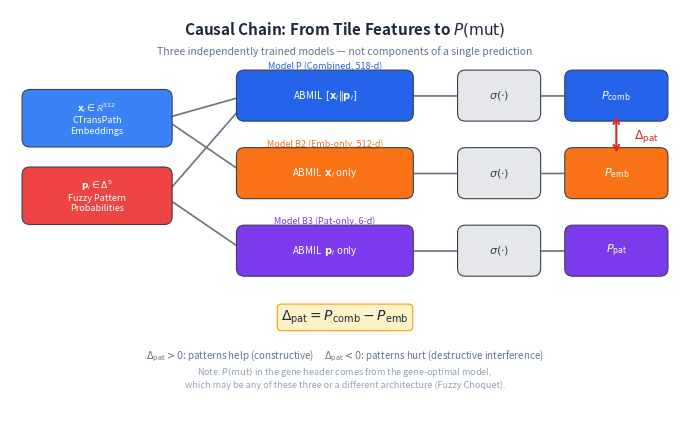

Recreate this plot in Python. (Note: this script raises an exception after producing the figure.)
"""Generate a causal chain diagram showing how the 3 ablation models produce P(mut)."""
import matplotlib.pyplot as plt
import matplotlib.patches as mpatches
from matplotlib.patches import FancyArrowPatch
import os

OUT = r"D:\Dropbox\PHD\THESIS\SLIMA_Thesis_Research_ver_2026_rev_9\chapters\figures\ablation_causal_chain.png"


def rounded_box(ax, xy, w, h, text, color, textcolor="white", fontsize=7.5, bold=False):
    box = mpatches.FancyBboxPatch(
        xy, w, h, boxstyle="round,pad=0.12", facecolor=color,
        edgecolor="#374151", linewidth=0.8, zorder=3,
    )
    ax.add_patch(box)
    weight = "bold" if bold else "normal"
    ax.text(xy[0] + w / 2, xy[1] + h / 2, text, ha="center", va="center",
            fontsize=fontsize, color=textcolor, weight=weight, zorder=4)


def arrow(ax, start, end, color="#6b7280"):
    ax.annotate("", xy=end, xytext=start,
                arrowprops=dict(arrowstyle="->,head_width=0.15,head_length=0.1",
                                color=color, lw=1.2, connectionstyle="arc3,rad=0"),
                zorder=2)


def label_above(ax, xy, text, fontsize=6.5, color="#6b7280"):
    ax.text(xy[0], xy[1], text, ha="center", va="bottom", fontsize=fontsize,
            color=color, style="italic", zorder=4)


fig, ax = plt.subplots(figsize=(7.0, 4.5))
ax.set_xlim(0, 10)
ax.set_ylim(0, 6.5)
ax.axis("off")

# Title
ax.text(5, 6.2, "Causal Chain: From Tile Features to $P(\\mathrm{mut})$",
        ha="center", va="center", fontsize=11, fontweight="bold", color="#1e293b")
ax.text(5, 5.85, "Three independently trained models — not components of a single prediction",
        ha="center", va="center", fontsize=7.5, color="#64748b", style="italic")

# ─── Input layer ───
rounded_box(ax, (0.3, 4.5), 2.0, 0.65, "$\\mathbf{x}_i \\in \\mathbb{R}^{512}$\nCTransPath\nEmbeddings", "#3b82f6", fontsize=6.5)
rounded_box(ax, (0.3, 3.3), 2.0, 0.65, "$\\mathbf{p}_i \\in \\Delta^5$\nFuzzy Pattern\nProbabilities", "#ef4444", fontsize=6.5)

# ─── Model P (Combined) ───
rounded_box(ax, (3.5, 4.9), 2.4, 0.55, "ABMIL  $[\\mathbf{x}_i \\| \\mathbf{p}_i]$", "#2563eb", fontsize=7)
label_above(ax, (4.7, 5.55), "Model P (Combined, 518-d)", fontsize=6.5, color="#2563eb")
arrow(ax, (2.3, 4.82), (3.5, 5.17))
arrow(ax, (2.3, 3.62), (3.5, 5.05))

# ─── Model B2 (Emb-only) ───
rounded_box(ax, (3.5, 3.7), 2.4, 0.55, "ABMIL  $\\mathbf{x}_i$ only", "#f97316", fontsize=7)
label_above(ax, (4.7, 4.35), "Model B2 (Emb-only, 512-d)", fontsize=6.5, color="#f97316")
arrow(ax, (2.3, 4.82), (3.5, 3.97))

# ─── Model B3 (Pat-only) ───
rounded_box(ax, (3.5, 2.5), 2.4, 0.55, "ABMIL  $\\mathbf{p}_i$ only", "#7c3aed", fontsize=7)
label_above(ax, (4.7, 3.15), "Model B3 (Pat-only, 6-d)", fontsize=6.5, color="#7c3aed")
arrow(ax, (2.3, 3.62), (3.5, 2.77))

# ─── Sigmoid + P(mut) outputs ───
sx = 6.8
rounded_box(ax, (sx, 4.9), 1.0, 0.55, "$\\sigma(\\cdot)$", "#e5e7eb", textcolor="#374151", fontsize=8)
rounded_box(ax, (sx, 3.7), 1.0, 0.55, "$\\sigma(\\cdot)$", "#e5e7eb", textcolor="#374151", fontsize=8)
rounded_box(ax, (sx, 2.5), 1.0, 0.55, "$\\sigma(\\cdot)$", "#e5e7eb", textcolor="#374151", fontsize=8)

arrow(ax, (5.9, 5.17), (sx, 5.17))
arrow(ax, (5.9, 3.97), (sx, 3.97))
arrow(ax, (5.9, 2.77), (sx, 2.77))

# ─── P(mut) outputs ───
px = 8.4
rounded_box(ax, (px, 4.9), 1.3, 0.55, "$P_{\\mathrm{comb}}$", "#2563eb", fontsize=8, bold=True)
rounded_box(ax, (px, 3.7), 1.3, 0.55, "$P_{\\mathrm{emb}}$", "#f97316", fontsize=8, bold=True)
rounded_box(ax, (px, 2.5), 1.3, 0.55, "$P_{\\mathrm{pat}}$", "#7c3aed", fontsize=8, bold=True)

arrow(ax, (sx + 1.0, 5.17), (px, 5.17))
arrow(ax, (sx + 1.0, 3.97), (px, 3.97))
arrow(ax, (sx + 1.0, 2.77), (px, 2.77))

# ─── Delta annotation ───
ax.annotate("", xy=(9.05, 4.9), xytext=(9.05, 4.25),
            arrowprops=dict(arrowstyle="<->", color="#dc2626", lw=1.5))
ax.text(9.5, 4.55, "$\\Delta_{\\mathrm{pat}}$", fontsize=9, color="#dc2626",
        fontweight="bold", ha="center", va="center")

# ─── Bottom explanation ───
ax.text(5, 1.7, "$\\Delta_{\\mathrm{pat}} = P_{\\mathrm{comb}} - P_{\\mathrm{emb}}$",
        ha="center", fontsize=10, color="#1e293b", fontweight="bold",
        bbox=dict(boxstyle="round,pad=0.3", facecolor="#fef3c7", edgecolor="#f59e0b", linewidth=0.8))

ax.text(5, 1.1,
        "$\\Delta_{\\mathrm{pat}} > 0$: patterns help (constructive)     "
        "$\\Delta_{\\mathrm{pat}} < 0$: patterns hurt (destructive interference)",
        ha="center", fontsize=7, color="#64748b")

ax.text(5, 0.65,
        "Note: $P(\\mathrm{mut})$ in the gene header comes from the gene-optimal model,\n"
        "which may be any of these three or a different architecture (Fuzzy Choquet).",
        ha="center", fontsize=6.5, color="#94a3b8", style="italic")

fig.tight_layout()
os.makedirs(os.path.dirname(OUT), exist_ok=True)
fig.savefig(OUT, dpi=300, bbox_inches="tight", facecolor="white")
plt.close(fig)
print(f"Saved: {OUT}")
